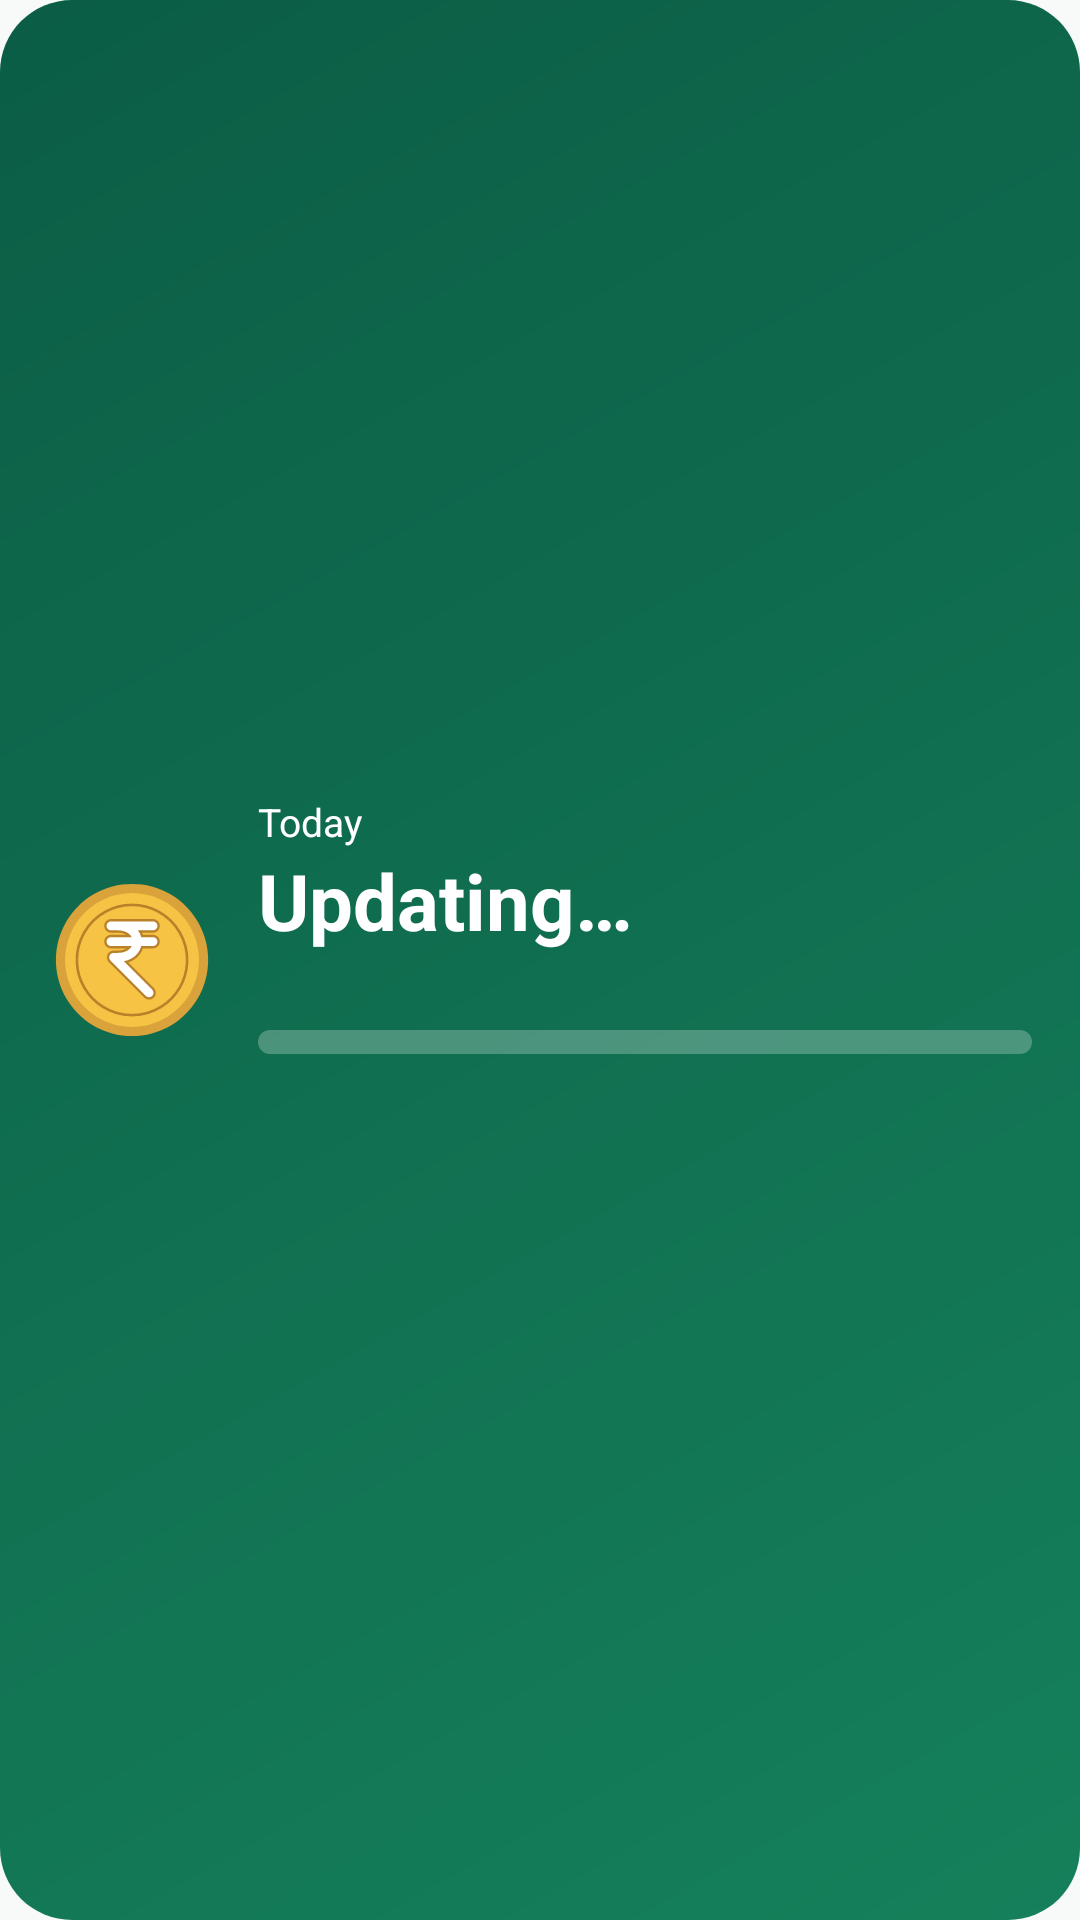

Write the Android layout XML for this screen, with the resource values it uses.
<!-- AndroidManifest.xml: application theme Theme.SpendSense -->
<!-- res/layout/widget_spend.xml -->
<?xml version="1.0" encoding="utf-8"?>
<LinearLayout xmlns:android="http://schemas.android.com/apk/res/android"
    android:id="@+id/widget_root"
    android:layout_width="match_parent"
    android:layout_height="match_parent"
    android:background="@drawable/widget_bg_healthy"
    android:gravity="center_vertical"
    android:orientation="horizontal"
    android:padding="16dp">

    <ImageView
        android:id="@+id/widget_coin"
        android:layout_width="56dp"
        android:layout_height="56dp"
        android:contentDescription="@string/widget_coin_description"
        android:src="@drawable/coin_rupee" />

    <LinearLayout
        android:layout_width="0dp"
        android:layout_height="wrap_content"
        android:layout_marginStart="14dp"
        android:layout_weight="1"
        android:orientation="vertical">

        <TextView
            android:id="@+id/widget_label"
            android:layout_width="wrap_content"
            android:layout_height="wrap_content"
            android:text="@string/widget_today"
            android:textColor="#FFFFFFFF"
            android:textSize="13sp" />

        <TextView
            android:id="@+id/widget_amount"
            android:layout_width="match_parent"
            android:layout_height="wrap_content"
            android:maxLines="1"
            android:text="@string/widget_loading"
            android:textColor="#FFFFFFFF"
            android:textSize="26sp"
            android:textStyle="bold" />

        <TextView
            android:id="@+id/widget_detail"
            android:layout_width="match_parent"
            android:layout_height="wrap_content"
            android:maxLines="1"
            android:textColor="#FFFFFFFF"
            android:textSize="13sp" />

        <ProgressBar
            android:id="@+id/widget_progress"
            style="?android:attr/progressBarStyleHorizontal"
            android:layout_width="match_parent"
            android:layout_height="8dp"
            android:layout_marginTop="8dp"
            android:max="100"
            android:progressDrawable="@drawable/widget_progress" />

        <TextView
            android:id="@+id/widget_status"
            android:layout_width="match_parent"
            android:layout_height="wrap_content"
            android:layout_marginTop="6dp"
            android:maxLines="1"
            android:textColor="#FFFFFFFF"
            android:textSize="13sp"
            android:textStyle="bold" />
    </LinearLayout>
</LinearLayout>
<!-- resources referenced by this layout -->
<resources>
  <!-- drawable coin_rupee (drawable) -->
  <?xml version="1.0" encoding="utf-8"?>
  <vector xmlns:android="http://schemas.android.com/apk/res/android"
      android:width="64dp" android:height="64dp" android:viewportWidth="64" android:viewportHeight="64">
      <path android:fillColor="#D9A23A" android:pathData="M32,3 a29,29 0 1,0 0.01,0 Z" />
      <path android:fillColor="#F6C344" android:pathData="M32,6.5 a25.5,25.5 0 1,0 0.01,0 Z" />
      <path android:fillColor="#00000000" android:strokeColor="#B9822A" android:strokeWidth="1.0" android:strokeLineCap="round" android:strokeLineJoin="round" android:pathData="M32,11 a21,21 0 1,0 0.01,0 Z" />
      <path android:fillColor="#00000000" android:strokeColor="#B9822A" android:strokeWidth="5.2" android:strokeLineCap="round" android:strokeLineJoin="round" android:pathData="M24,19 L40,19 M24,25 L40,25 M26.5,19 C36.5,19 36.5,31 26.5,31 L25,31 L38.5,44.5" />
      <path android:fillColor="#00000000" android:strokeColor="#FFFFFF" android:strokeWidth="3.4" android:strokeLineCap="round" android:strokeLineJoin="round" android:pathData="M24,19 L40,19 M24,25 L40,25 M26.5,19 C36.5,19 36.5,31 26.5,31 L25,31 L38.5,44.5" />
  </vector>
  <!-- drawable widget_bg_healthy (drawable) -->
  <?xml version="1.0" encoding="utf-8"?>
  <shape xmlns:android="http://schemas.android.com/apk/res/android" android:shape="rectangle">
      <corners android:radius="24dp" />
      <gradient android:angle="315" android:startColor="#FF0B5D45" android:endColor="#FF15805B" android:type="linear" />
  </shape>
  <!-- drawable widget_progress (drawable) -->
  <?xml version="1.0" encoding="utf-8"?>
  <layer-list xmlns:android="http://schemas.android.com/apk/res/android">
      <item android:id="@android:id/background">
          <shape android:shape="rectangle">
              <corners android:radius="4dp" />
              <solid android:color="#40FFFFFF" />
          </shape>
      </item>
      <item android:id="@android:id/progress">
          <clip>
              <shape android:shape="rectangle">
                  <corners android:radius="4dp" />
                  <solid android:color="#FFFFFFFF" />
              </shape>
          </clip>
      </item>
  </layer-list>
  <string name="widget_coin_description">SpendSense gold coin</string>
  <string name="widget_loading">Updating…</string>
  <string name="widget_today">Today</string>
  <style name="Theme.SpendSense" parent="android:Theme.Material.Light.NoActionBar">
          <item name="android:windowBackground">#FFF7FAF9</item>
          <item name="android:statusBarColor">@android:color/transparent</item>
          <item name="android:navigationBarColor">@android:color/transparent</item>
      </style>
</resources>
